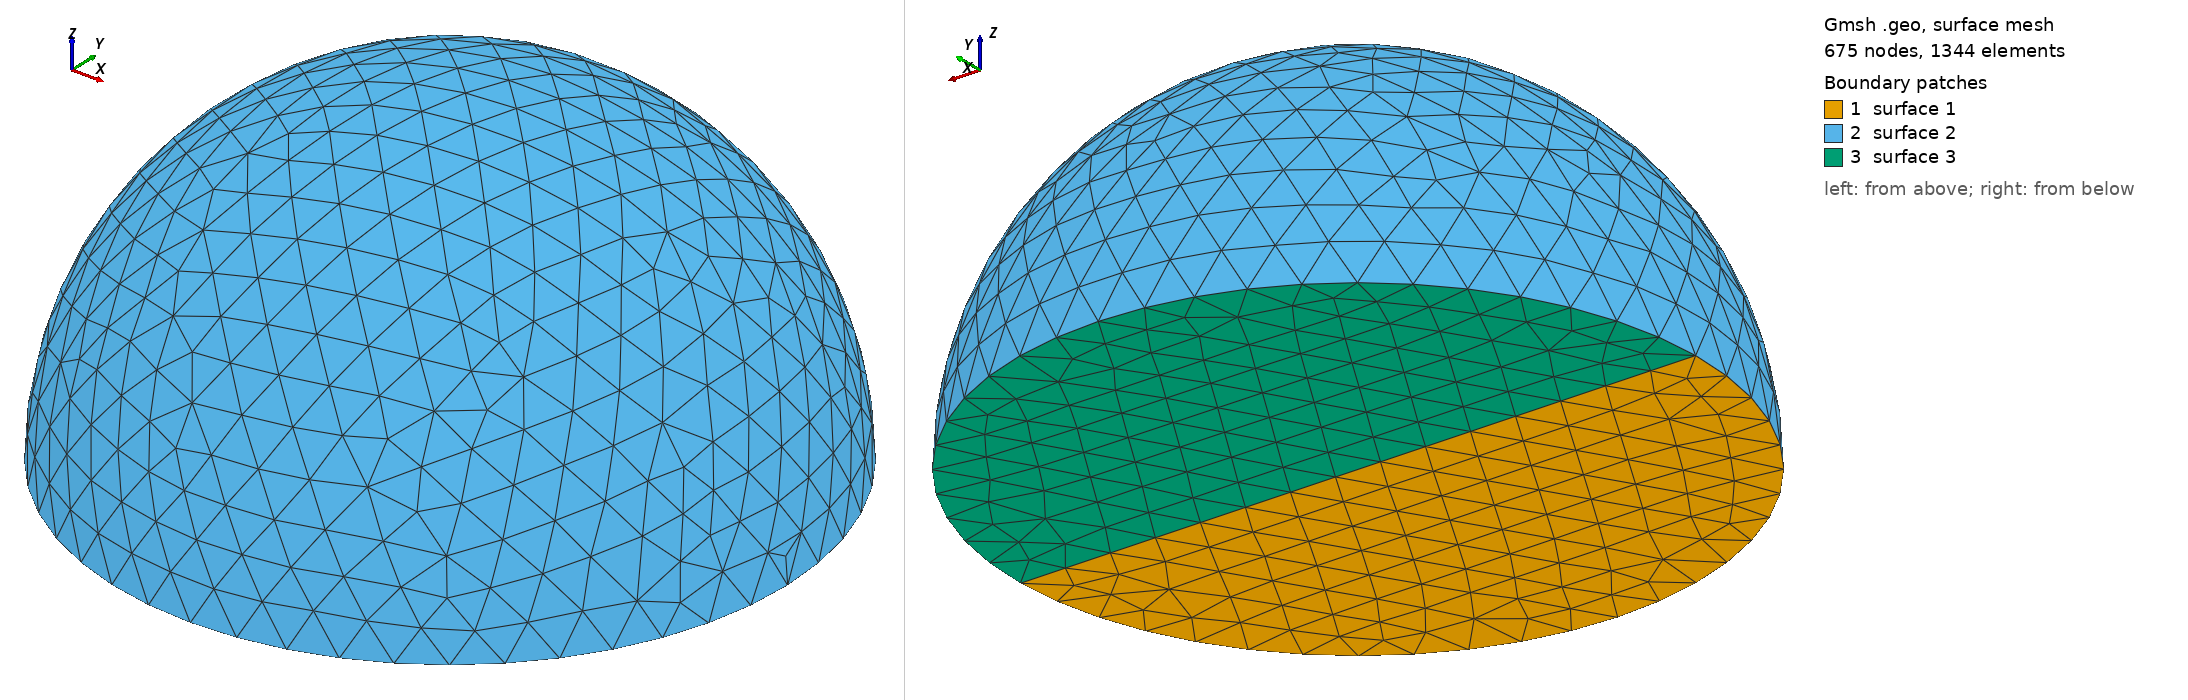

Gmsh geometry script, surface-meshed: 675 nodes, 1344 surface elements. Boundary patches (legend numbers): 1 surface 1, 2 surface 2, 3 surface 3. Left view from above one corner, right view from below the opposite corner. The script declares no physical surfaces, so the legend lists its geometric surfaces. The drawing asked Gmsh for element sizes between 1% and 20% of the model's largest extent; the script's own settings can give other sizes.

=== sphere_15.geo (drawn) ===
SetFactory("OpenCASCADE");

// we not gonna merge a step file, we construct the sphere directly

// create sphere 
// Points
Point(2) = {0, 0, 0, 1.0};
Point(1) = {7.5, 0, 0, 1.0};
Point(3) = {-7.5, 0, 0, 1.0};

// Lines
Circle(1) = {1, 2, 3};
Line(2) = {3,1};

// Surface
Curve Loop(1) = {1, 2};
Plane Surface(1) = {1};

// create hemisphere (shutdown layers for tetrahedral mesh)
Extrude {{1, 0, 0}, {0, 0, 0}, -Pi} {
  Surface{1}; //Layers{10}; Recombine;
}

// add physical volume for export
Physical Volume("SphereVolume", 6) = {1};
